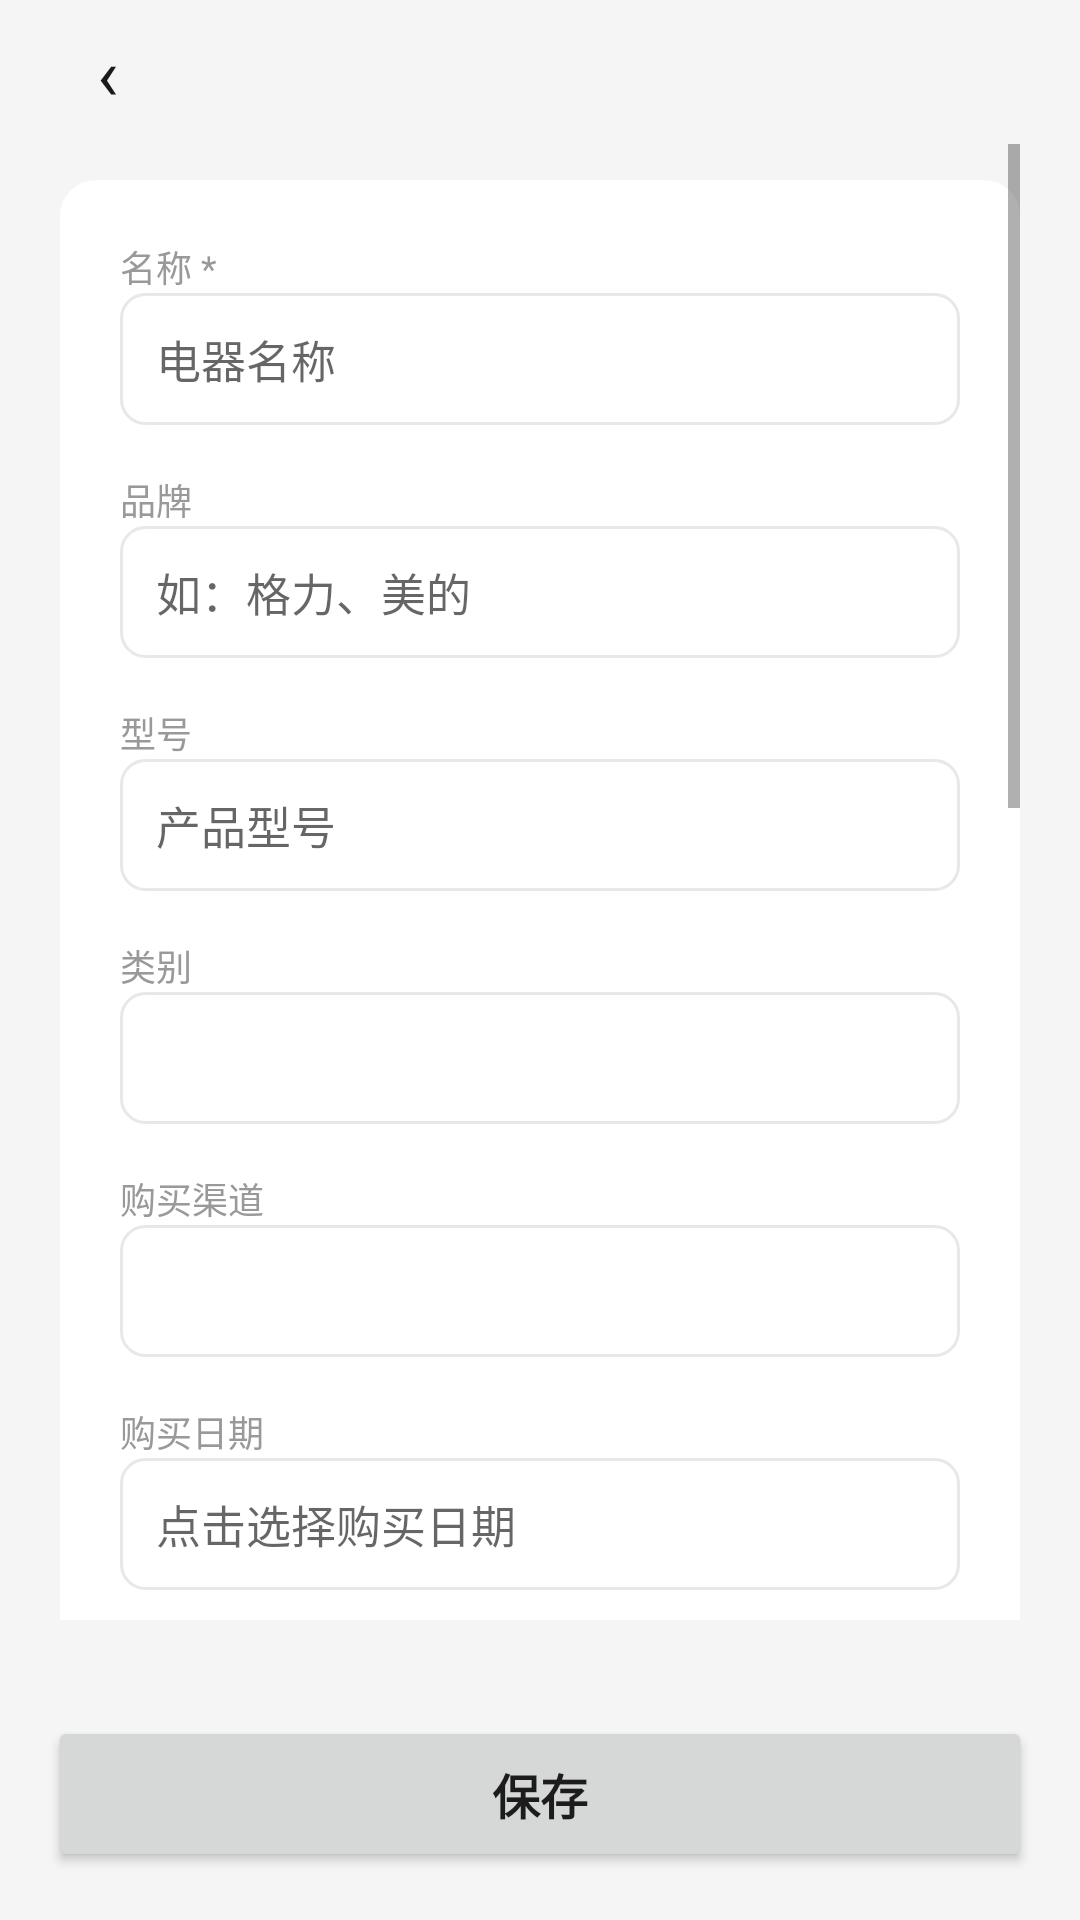

Write the Android layout XML for this screen, with the resource values it uses.
<!-- AndroidManifest.xml: application theme Theme.ConstructionDiary -->
<!-- res/layout/activity_add_appliance.xml -->
<?xml version="1.0" encoding="utf-8"?>
<LinearLayout xmlns:android="http://schemas.android.com/apk/res/android"
    android:layout_width="match_parent" android:layout_height="match_parent"
    android:orientation="vertical" android:background="@color/mi_bg"
    android:fitsSystemWindows="true">
    <LinearLayout android:layout_width="match_parent" android:layout_height="48dp"
        android:gravity="center_vertical" android:paddingStart="16dp" android:paddingEnd="12dp">
        <TextView android:id="@+id/btnBack" android:layout_width="40dp" android:layout_height="40dp"
            android:gravity="center" android:text="‹" android:textSize="24sp"
            android:textColor="@color/mi_text_primary" android:background="?attr/selectableItemBackgroundBorderless" />
        <TextView android:id="@+id/tvTitle" android:layout_width="0dp" android:layout_height="wrap_content"
            android:layout_weight="1" android:textSize="20sp" android:textStyle="bold"
            android:textColor="@color/mi_text_primary" />
    </LinearLayout>
    <ScrollView android:layout_width="match_parent" android:layout_height="0dp" android:layout_weight="1"
        android:paddingHorizontal="20dp" android:paddingBottom="16dp">
        <LinearLayout android:layout_width="match_parent" android:layout_height="wrap_content"
            android:orientation="vertical" android:paddingTop="12dp">
            <LinearLayout android:layout_width="match_parent" android:layout_height="wrap_content"
                android:background="@drawable/card_bg" android:orientation="vertical"
                android:padding="20dp" android:layout_marginBottom="16dp">
                
                <TextView android:layout_width="wrap_content" android:layout_height="wrap_content"
                    android:text="名称 *" android:textSize="12sp" android:textColor="@color/mi_text_secondary" />
                <EditText android:id="@+id/etName" android:layout_width="match_parent" android:layout_height="44dp"
                    android:background="@drawable/bg_input_field" android:textSize="15sp"
                    android:hint="电器名称" android:paddingHorizontal="12dp"
                    android:inputType="text" android:layout_marginBottom="16dp" />
                
                <TextView android:layout_width="wrap_content" android:layout_height="wrap_content"
                    android:text="品牌" android:textSize="12sp" android:textColor="@color/mi_text_secondary" />
                <EditText android:id="@+id/etBrand" android:layout_width="match_parent" android:layout_height="44dp"
                    android:background="@drawable/bg_input_field" android:textSize="15sp"
                    android:hint="如：格力、美的" android:paddingHorizontal="12dp"
                    android:inputType="text" android:layout_marginBottom="16dp" />
                
                <TextView android:layout_width="wrap_content" android:layout_height="wrap_content"
                    android:text="型号" android:textSize="12sp" android:textColor="@color/mi_text_secondary" />
                <EditText android:id="@+id/etModel" android:layout_width="match_parent" android:layout_height="44dp"
                    android:background="@drawable/bg_input_field" android:textSize="15sp"
                    android:hint="产品型号" android:paddingHorizontal="12dp"
                    android:inputType="text" android:layout_marginBottom="16dp" />
                
                <TextView android:layout_width="wrap_content" android:layout_height="wrap_content"
                    android:text="类别" android:textSize="12sp" android:textColor="@color/mi_text_secondary" />
                <Spinner android:id="@+id/spinnerCategory" android:layout_width="match_parent" android:layout_height="44dp"
                    android:background="@drawable/bg_input_field" android:paddingHorizontal="12dp"
                    android:layout_marginBottom="16dp" />
                
                <TextView android:layout_width="wrap_content" android:layout_height="wrap_content"
                    android:text="购买渠道" android:textSize="12sp" android:textColor="@color/mi_text_secondary" />
                <Spinner android:id="@+id/spinnerChannel" android:layout_width="match_parent" android:layout_height="44dp"
                    android:background="@drawable/bg_input_field" android:paddingHorizontal="12dp"
                    android:layout_marginBottom="16dp" />
                
                <TextView android:layout_width="wrap_content" android:layout_height="wrap_content"
                    android:text="购买日期" android:textSize="12sp" android:textColor="@color/mi_text_secondary" />
                <TextView android:id="@+id/tvPurchaseDate" android:layout_width="match_parent" android:layout_height="44dp"
                    android:background="@drawable/bg_input_field" android:textSize="15sp"
                    android:hint="点击选择购买日期" android:gravity="center_vertical" android:paddingHorizontal="12dp"
                    android:textColor="@color/mi_text_primary" android:layout_marginBottom="16dp" />
                
                <TextView android:layout_width="wrap_content" android:layout_height="wrap_content"
                    android:text="价格 (元)" android:textSize="12sp" android:textColor="@color/mi_text_secondary" />
                <EditText android:id="@+id/etPrice" android:layout_width="match_parent" android:layout_height="44dp"
                    android:background="@drawable/bg_input_field" android:textSize="15sp"
                    android:hint="0.00" android:paddingHorizontal="12dp"
                    android:inputType="numberDecimal" android:layout_marginBottom="16dp" />
                
                <TextView android:layout_width="wrap_content" android:layout_height="wrap_content"
                    android:text="质保年限 (年)" android:textSize="12sp" android:textColor="@color/mi_text_secondary" />
                <EditText android:id="@+id/etWarrantyYears" android:layout_width="match_parent" android:layout_height="44dp"
                    android:background="@drawable/bg_input_field" android:textSize="15sp"
                    android:hint="如：3" android:paddingHorizontal="12dp"
                    android:inputType="number" android:layout_marginBottom="16dp" />
                
                <TextView android:layout_width="wrap_content" android:layout_height="wrap_content"
                    android:text="安装日期" android:textSize="12sp" android:textColor="@color/mi_text_secondary" />
                <TextView android:id="@+id/tvInstallDate" android:layout_width="match_parent" android:layout_height="44dp"
                    android:background="@drawable/bg_input_field" android:textSize="15sp"
                    android:hint="点击选择安装日期" android:gravity="center_vertical" android:paddingHorizontal="12dp"
                    android:textColor="@color/mi_text_primary" android:layout_marginBottom="16dp" />
                
                <TextView android:layout_width="wrap_content" android:layout_height="wrap_content"
                    android:text="售后电话" android:textSize="12sp" android:textColor="@color/mi_text_secondary" />
                <EditText android:id="@+id/etAfterSalePhone" android:layout_width="match_parent" android:layout_height="44dp"
                    android:background="@drawable/bg_input_field" android:textSize="15sp"
                    android:hint="售后客服电话" android:paddingHorizontal="12dp"
                    android:inputType="phone" android:layout_marginBottom="16dp" />
                
                <TextView android:layout_width="wrap_content" android:layout_height="wrap_content"
                    android:text="序列号" android:textSize="12sp" android:textColor="@color/mi_text_secondary" />
                <EditText android:id="@+id/etSerialNumber" android:layout_width="match_parent" android:layout_height="44dp"
                    android:background="@drawable/bg_input_field" android:textSize="15sp"
                    android:hint="产品序列号" android:paddingHorizontal="12dp"
                    android:inputType="text" android:layout_marginBottom="16dp" />
                
                <TextView android:layout_width="wrap_content" android:layout_height="wrap_content"
                    android:text="备注" android:textSize="12sp" android:textColor="@color/mi_text_secondary" />
                <EditText android:id="@+id/etNote" android:layout_width="match_parent" android:layout_height="88dp"
                    android:background="@drawable/bg_input_field" android:textSize="15sp"
                    android:hint="补充信息" android:paddingHorizontal="12dp" android:paddingVertical="10dp"
                    android:inputType="textMultiLine" android:gravity="top" android:layout_marginBottom="16dp" />
                
                <TextView android:layout_width="wrap_content" android:layout_height="wrap_content"
                    android:text="图片" android:textSize="12sp" android:textColor="@color/mi_text_secondary" />
                <LinearLayout android:id="@+id/layoutImages" android:layout_width="match_parent"
                    android:layout_height="wrap_content" android:orientation="vertical"
                    android:gravity="center" android:background="@drawable/bg_input_field"
                    android:padding="16dp" android:layout_marginBottom="16dp"
                    android:clickable="true" android:focusable="true">
                    <ImageView android:id="@+id/ivImage" android:layout_width="160dp"
                        android:layout_height="160dp" android:scaleType="fitCenter"
                        android:visibility="gone" />
                    <TextView android:id="@+id/tvImageHint" android:layout_width="wrap_content"
                        android:layout_height="wrap_content" android:text="📷 点击上传照片"
                        android:textSize="14sp" android:textColor="@color/mi_text_hint" />
                </LinearLayout>
                <TextView android:id="@+id/btnRemoveImage" android:layout_width="wrap_content"
                    android:layout_height="wrap_content" android:text="✕ 移除照片"
                    android:textSize="13sp" android:textColor="@color/mi_danger"
                    android:layout_marginBottom="16dp" android:visibility="gone" />
            </LinearLayout>
        </LinearLayout>
    </ScrollView>
    <LinearLayout android:layout_width="match_parent" android:layout_height="wrap_content"
        android:orientation="horizontal" android:padding="16dp"
        android:background="@color/mi_bg">
        <Button android:id="@+id/btnDelete" android:layout_width="0dp" android:layout_height="52dp"
            android:layout_weight="1" android:text="删除"
            style="@style/Widget.ConstructionDiary.Button.Danger"
            android:layout_marginEnd="8dp" android:visibility="gone" />
        <Button android:id="@+id/btnSave" android:layout_width="0dp" android:layout_height="52dp"
            android:layout_weight="1" android:text="保存"
            android:textSize="16sp" android:textStyle="bold" />
    </LinearLayout>
</LinearLayout>
<!-- resources referenced by this layout -->
<resources>
  <color name="mi_bg">#F5F5F5</color>
  <color name="mi_danger">#FF5252</color>
  <color name="mi_text_hint">#CCCCCC</color>
  <color name="mi_text_primary">#1A1A1A</color>
  <color name="mi_text_secondary">#999999</color>
  <!-- drawable bg_input_field (drawable) -->
  <?xml version="1.0" encoding="utf-8"?>
  <shape xmlns:android="http://schemas.android.com/apk/res/android">
      <solid android:color="@android:color/transparent" />
      <corners android:radius="8dp" />
      <stroke android:width="1dp" android:color="@color/mi_divider" />
  </shape>
  <!-- drawable card_bg (drawable) -->
  <?xml version="1.0" encoding="utf-8"?>
  <shape xmlns:android="http://schemas.android.com/apk/res/android">
      <solid android:color="@color/mi_card" />
      <corners android:radius="12dp" />
  </shape>
  <style name="Widget.ConstructionDiary.Button.Danger" parent="Widget.MaterialComponents.Button">
          <item name="android:textColor">@color/white</item>
          <item name="backgroundTint">@color/mi_danger</item>
          <item name="cornerRadius">12dp</item>
      </style>
  <style name="Theme.ConstructionDiary" parent="Theme.MaterialComponents.DayNight.NoActionBar">
          <item name="colorPrimary">@color/mi_orange</item>
          <item name="colorPrimaryVariant">@color/mi_orange</item>
          <item name="colorOnPrimary">@color/white</item>
          <item name="colorSecondary">@color/mi_orange</item>
          <item name="android:statusBarColor">@color/mi_bg</item>
          <item name="android:windowBackground">@color/mi_bg</item>
          <item name="android:navigationBarColor">@color/mi_bg</item>
          <item name="android:windowLightStatusBar">true</item>
          <item name="materialButtonStyle">@style/Widget.ConstructionDiary.Button</item>
      </style>
  <color name="mi_divider">#E8E8E8</color>
  <color name="mi_card">#FFFFFF</color>
  <color name="white">#FFFFFF</color>
  <color name="mi_orange">#FF6900</color>
  <style name="Widget.ConstructionDiary.Button" parent="Widget.MaterialComponents.Button">
          <item name="android:textColor">@color/white</item>
          <item name="backgroundTint">@color/mi_orange</item>
          <item name="cornerRadius">12dp</item>
      </style>
</resources>
